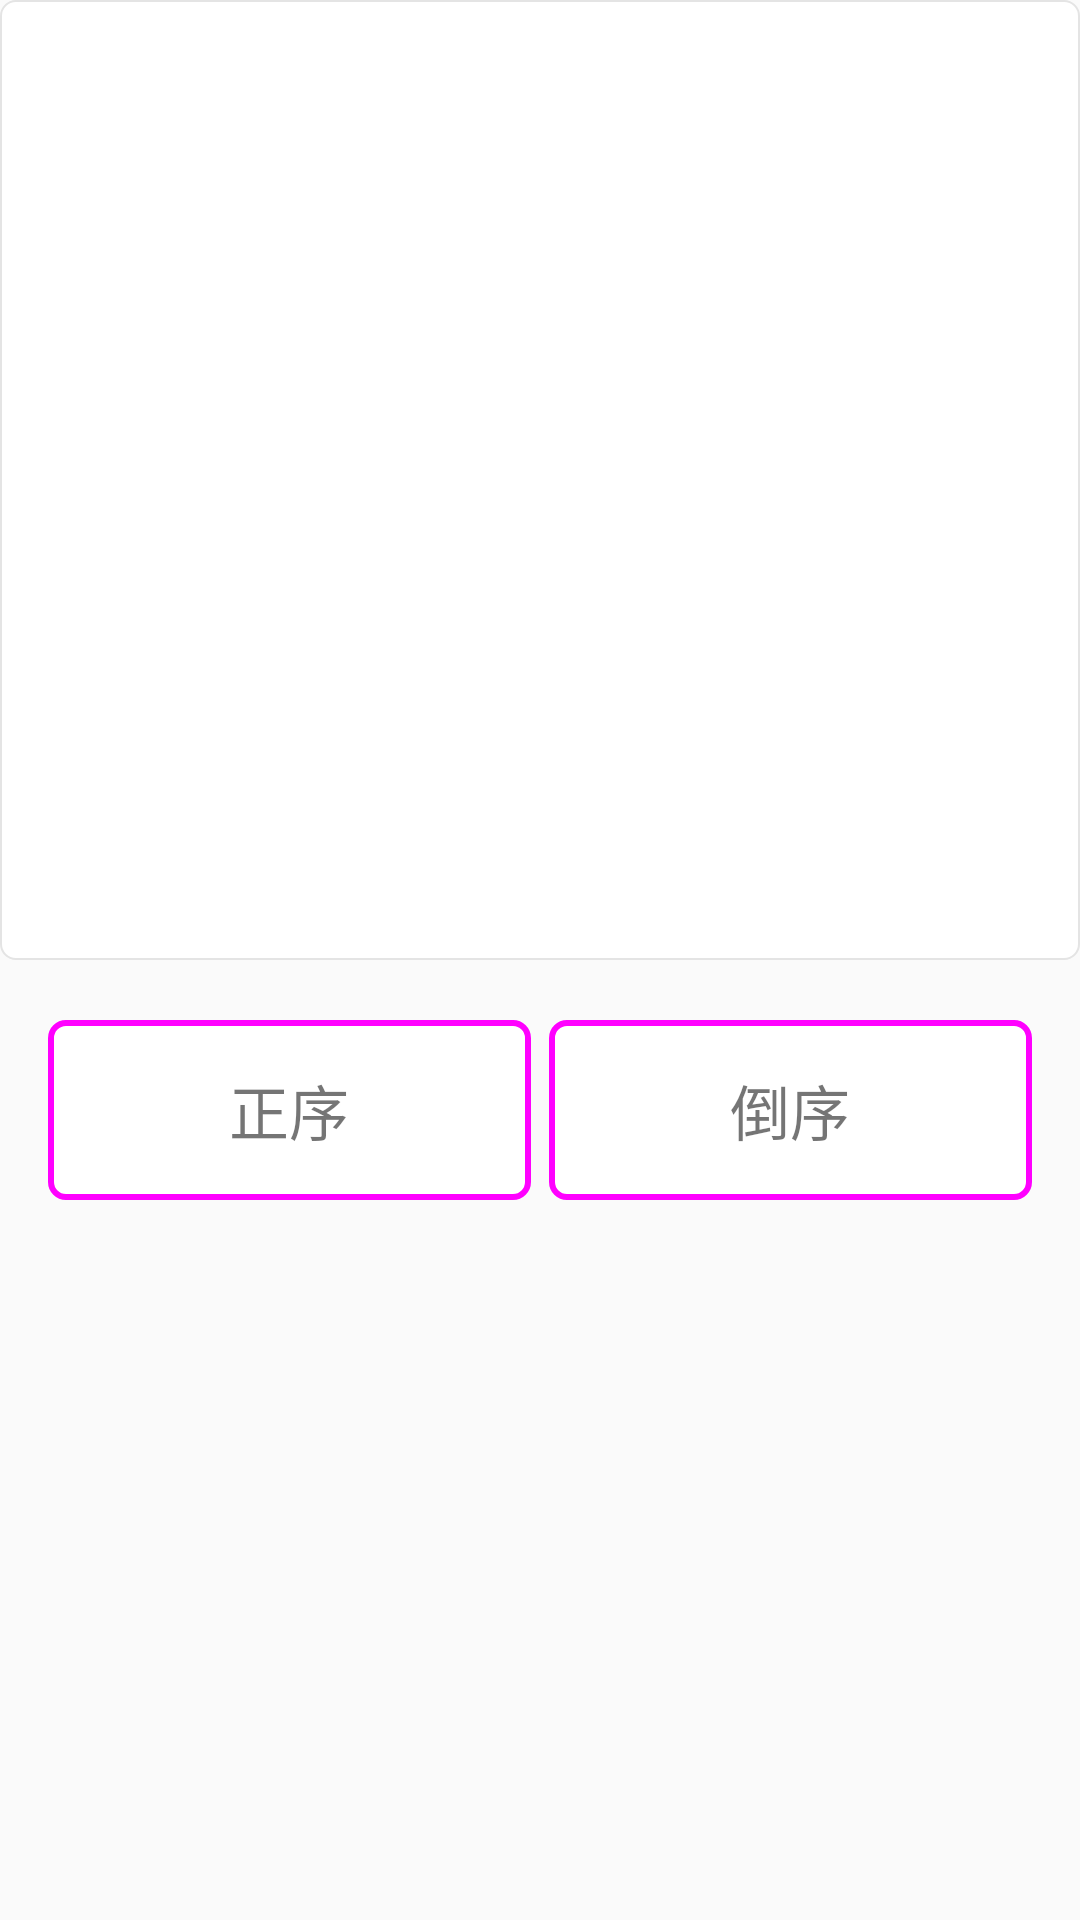

Produce the Android XML layout that renders to this screen, including the resource entries it uses.
<!-- AndroidManifest.xml: application theme AppTheme -->
<!-- res/layout/activity_operate_checkres.xml -->
<?xml version="1.0" encoding="utf-8"?>
<LinearLayout
    xmlns:android="http://schemas.android.com/apk/res/android"
    xmlns:tools="http://schemas.android.com/tools"
    android:layout_width="match_parent"
    android:layout_height="match_parent"
    android:orientation="vertical"
    tools:context="com.haoyue.demo_list.operatecheckres.OperateCheckresActivity">

    <LinearLayout
        android:id="@+id/llOperateCheckres"
        android:layout_width="match_parent"
        android:layout_height="320dp"
        android:orientation="horizontal"
        android:background="@drawable/custom_dialog"/>

    <LinearLayout
        android:layout_width="match_parent"
        android:layout_height="60dp"
        android:orientation="horizontal"
        android:paddingLeft="16dp"
        android:paddingRight="16dp"
        android:layout_marginTop="20dp">

        <TextView
            android:id="@+id/tvCheck"
            android:layout_width="0dp"
            android:layout_height="match_parent"
            android:layout_weight="1"
            android:text="正序"
            android:textSize="20sp"
            android:gravity="center"
            android:layout_marginRight="3dp"
            android:background="@drawable/button_background"/>

        <TextView
            android:id="@+id/tvCancel"
            android:layout_width="0dp"
            android:layout_height="match_parent"
            android:layout_weight="1"
            android:text="取消"
            android:textSize="20sp"
            android:gravity="center"
            android:layout_marginLeft="10dp"
            android:layout_marginRight="10dp"
            android:background="@drawable/button_background"
            android:visibility="gone"/>

        <TextView
            android:id="@+id/tvUnCheck"
            android:layout_width="0dp"
            android:layout_height="match_parent"
            android:layout_weight="1"
            android:text="倒序"
            android:textSize="20sp"
            android:gravity="center"
            android:layout_marginLeft="3dp"
            android:background="@drawable/button_background"/>
    </LinearLayout>

</LinearLayout>
<!-- resources referenced by this layout -->
<resources>
  <!-- drawable button_background (drawable) -->
  <?xml version="1.0" encoding="utf-8"?>
  <shape xmlns:android="http://schemas.android.com/apk/res/android">
      <solid
          android:color="#ffffff"/>
  
      <stroke
          android:color="#ff00ff"
          android:width="2dp"/>
  
      <corners
          android:radius="5dp"/>
  
      <padding
          android:left="5dp"
          android:top="5dp"
          android:right="5dp"
          android:bottom="5dp"/>
  </shape>
  <!-- drawable custom_dialog (drawable) -->
  <?xml version="1.0" encoding="utf-8"?>
  <shape xmlns:android="http://schemas.android.com/apk/res/android">
      <solid android:color="#ffffff"/>
      <stroke
          android:width="0.5dp"
          android:color="#E4E4E4"/>
      
      <corners android:radius="5dp"/>
  
  </shape>
  <style name="AppTheme" parent="Theme.AppCompat.Light.DarkActionBar">
          
          <item name="colorPrimary">@color/colorPrimary</item>
          <item name="colorPrimaryDark">@color/colorPrimaryDark</item>
          <item name="colorAccent">@color/colorAccent</item>
      </style>
  <color name="colorPrimary">#3F51B5</color>
  <color name="colorPrimaryDark">#303F9F</color>
  <color name="colorAccent">#FF4081</color>
</resources>
